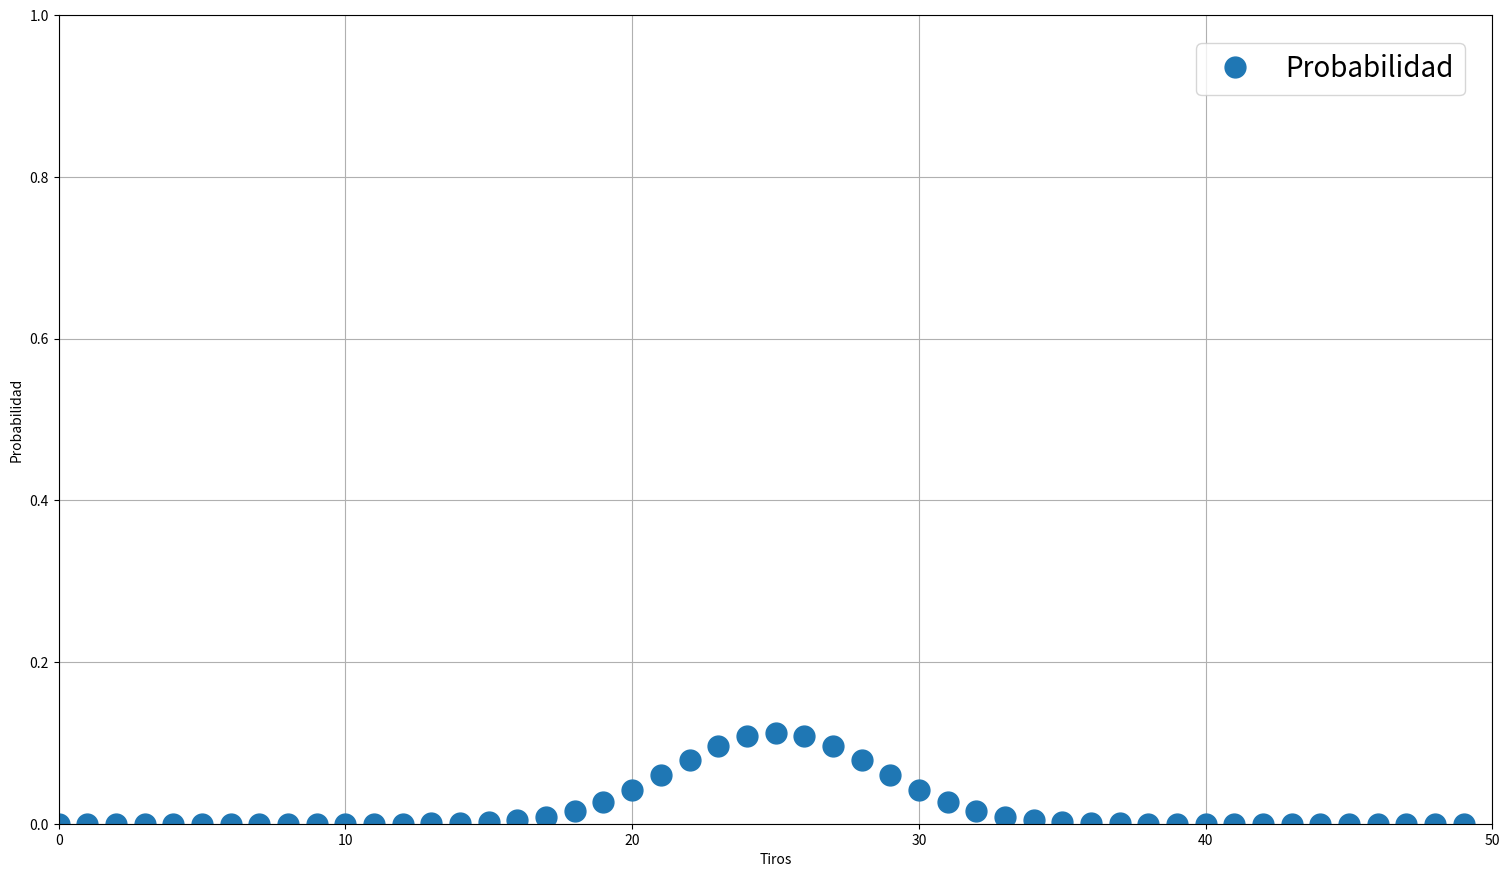

Write Python code to recreate this figure.
#import matploy library
import matplotlib.pyplot as plt
import numpy as np
import math as m

# x axis
nc=[6,12]
# y axis arrays with data of of method for each thermodinamic potenctial 
# Volumen
v=[0.2185531487,0.3778053109]

x=range(50)

y=[]
p=0.5

for i in x:
    # define the combination
    c=m.factorial(50)/(m.factorial(i)*m.factorial(50-i))
    pi=c*(p**i)*((1-p)**(50-i))
    y.append(pi)


#set axis labels and title
plt.xlabel("Tiros")
plt.ylabel("Probabilidad")

#set settings, grid, size a file name 
plt.grid("true")
fig = plt.gcf()
fig.set_size_inches(18.5, 10.5)
fig.savefig('reactioProfileG.png', dpi=100)
plt.rc('xtick', labelsize=25) 
plt.rc('ytick', labelsize=25)
plt.rcParams.update({'font.size': 20})


#make plot 
plt.plot(x,y,'o',label="Probabilidad",markersize=15)
plt.ylim(0,1)
plt.xlim(0,50)
# settings of box label postion 
plt.legend(loc=1, borderaxespad=1)
# show in script plot
plt.show()
